Image classification data set "data" (chaseez/bacteria-identification on GitHub). Class labels (2): negative, positive.

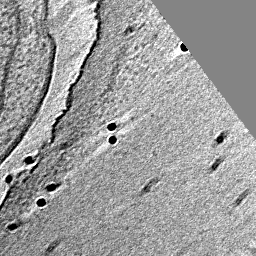
Label: positive

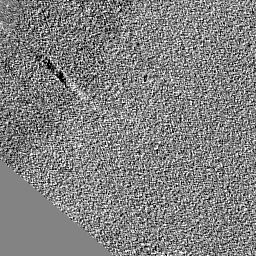
Label: negative

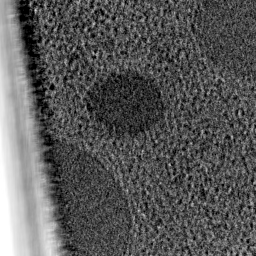
Label: negative

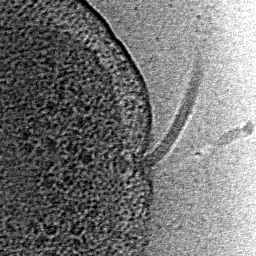
Label: positive

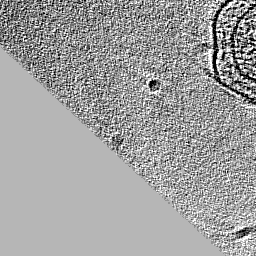
Label: positive

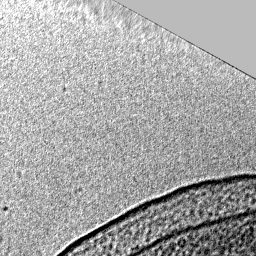
Label: negative
